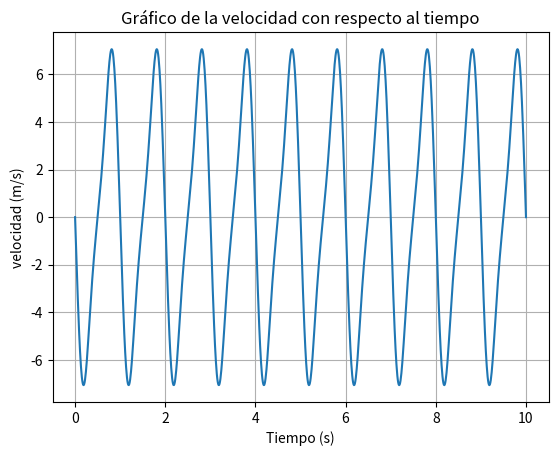

Generate this figure with matplotlib:
import numpy as np
import matplotlib.pyplot as plt

# R# Define las constantes
R = 1.0  # Por ejemplo, 1 metro
L = 2.0  # Por ejemplo, 2 metros
omega = 2 * np.pi  # Frecuencia angular, por ejemplo 2*pi para 1 ciclo/seg

# Crea un array de valores de tiempo t desde 0 hasta 10 segundos con 1000 puntos
t = np.linspace(0, 10, 1000)

# Calcula la ecuación
parte1 = -R * omega * np.sin(omega * t)
parte2 = (R**2 * omega * np.sin(2 * omega * t)) / (2 * np.sqrt(L**2 - R**2 * np.sin(omega * t)**2))

# Calcula la ecuación completa
resultado = parte1 - parte2


import matplotlib.pyplot as plt

# Usando el mismo código de cálculo que antes

# Ahora, grafica el resultado
plt.plot(t, resultado)
plt.xlabel('Tiempo (s)')
plt.ylabel('velocidad (m/s)')
plt.title('Gráfico de la velocidad con respecto al tiempo')
plt.grid(True)
plt.show()
